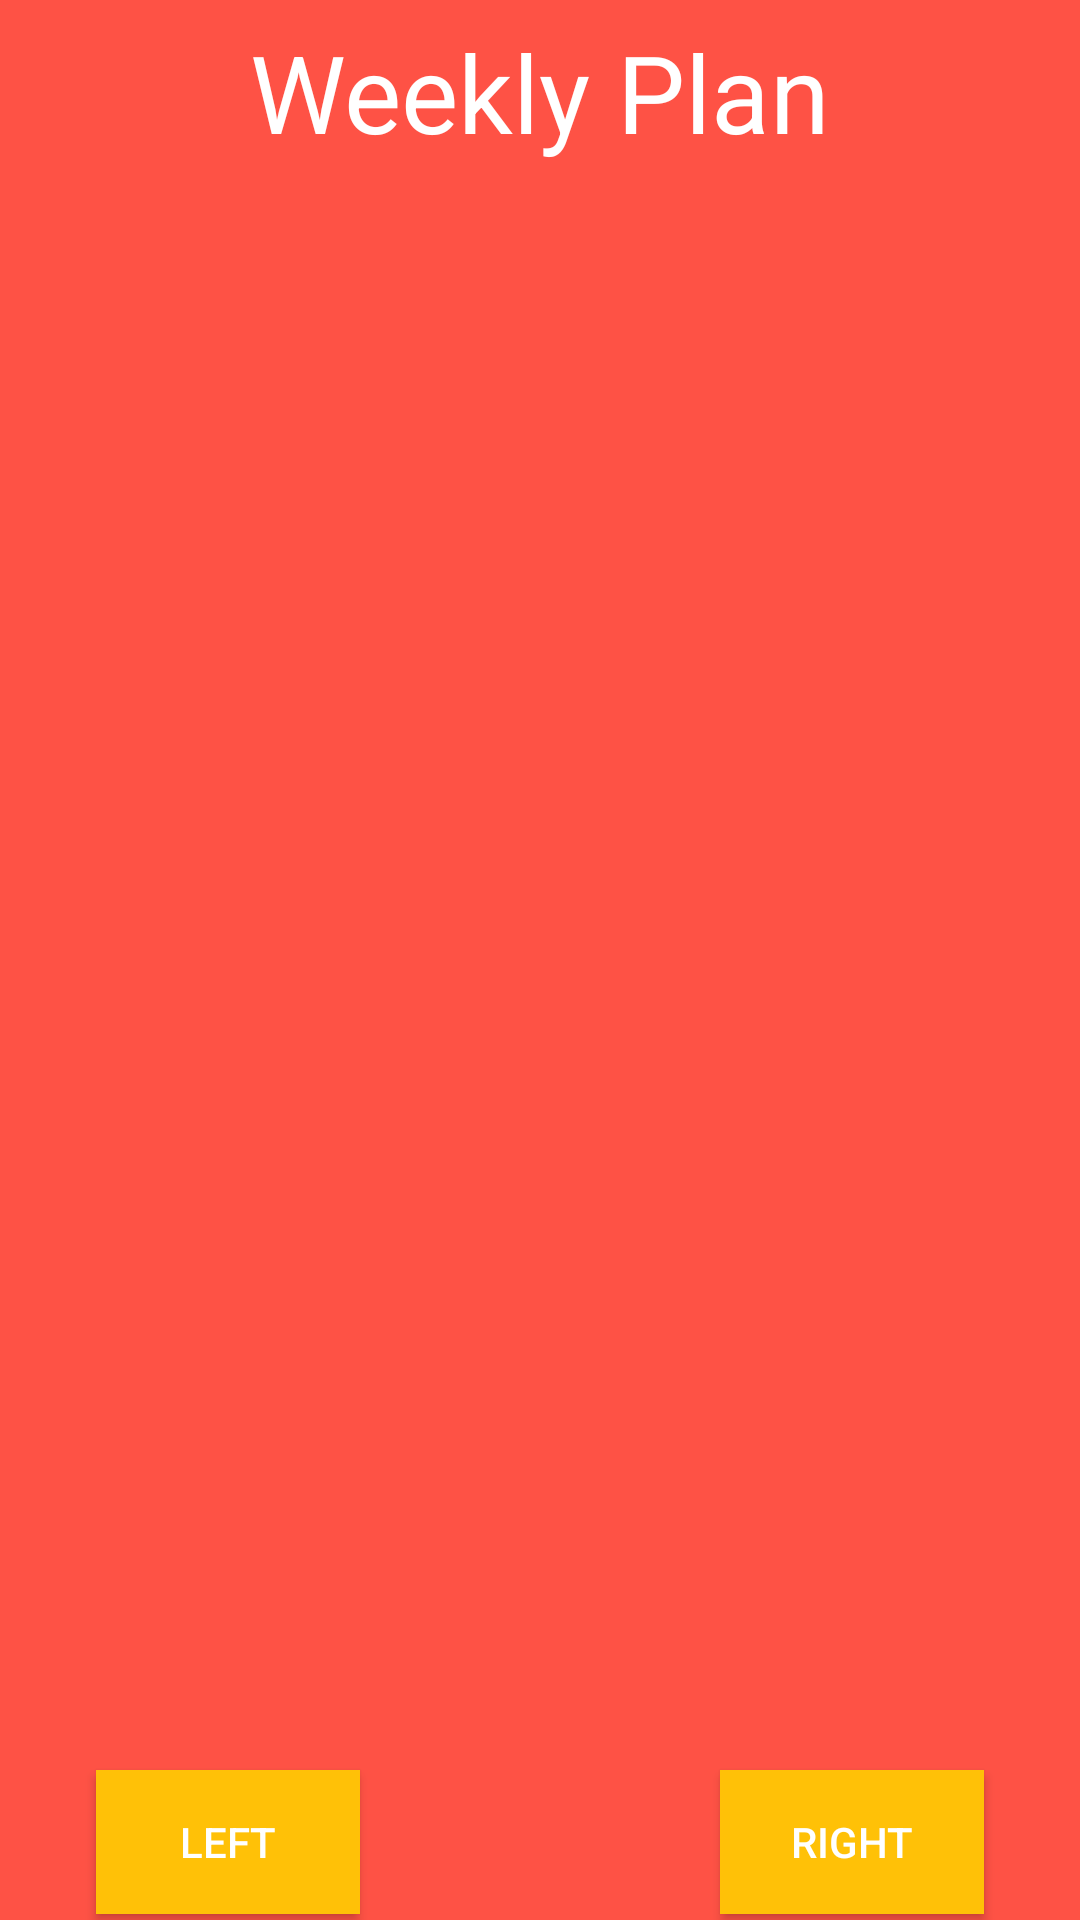

Layout XML and referenced resources for this Android screen:
<!-- AndroidManifest.xml: application theme AppTheme -->
<!-- res/layout/activity_weekly_calendar.xml -->
<?xml version="1.0" encoding="utf-8"?>
<androidx.constraintlayout.widget.ConstraintLayout xmlns:android="http://schemas.android.com/apk/res/android"
    xmlns:app="http://schemas.android.com/apk/res-auto"
    xmlns:tools="http://schemas.android.com/tools"
    android:id="@+id/weekly_screen"
    android:layout_width="match_parent"
    android:layout_height="match_parent"
    android:background="@color/colorBackground"
    tools:context=".activity_weekly_calendar">

    <Button
        android:id="@+id/btn_weekly_left"
        android:layout_width="wrap_content"
        android:layout_height="wrap_content"
        android:layout_marginStart="32dp"
        android:layout_marginTop="8dp"
        android:layout_marginBottom="8dp"
        android:background="@color/colorAccent"
        android:text="Left"
        android:textColor="@color/colorLightText"
        app:layout_constraintBottom_toBottomOf="parent"
        app:layout_constraintStart_toStartOf="parent"
        app:layout_constraintTop_toBottomOf="@+id/recycler_weekly" />

    <androidx.recyclerview.widget.RecyclerView
        android:id="@+id/recycler_weekly"
        android:layout_width="0dp"
        android:layout_height="543dp"
        android:layout_marginStart="8dp"
        android:layout_marginTop="8dp"
        android:layout_marginEnd="8dp"
        android:layout_marginBottom="16dp"
        app:layout_constraintBottom_toBottomOf="parent"
        app:layout_constraintEnd_toEndOf="parent"
        app:layout_constraintStart_toStartOf="parent"
        app:layout_constraintTop_toTopOf="parent" />

    <TextView
        android:id="@+id/txt_weekly_head"
        android:layout_width="wrap_content"
        android:layout_height="wrap_content"
        android:layout_marginStart="8dp"
        android:layout_marginTop="16dp"
        android:layout_marginEnd="8dp"
        android:text="Weekly Plan"
        android:textColor="@color/colorLightText"
        android:textSize="36sp"
        app:layout_constraintBottom_toTopOf="@+id/recycler_weekly"
        app:layout_constraintEnd_toEndOf="parent"
        app:layout_constraintStart_toStartOf="parent"
        app:layout_constraintTop_toTopOf="parent" />

    <Button
        android:id="@+id/btn_weekly_right"
        android:layout_width="wrap_content"
        android:layout_height="wrap_content"
        android:layout_marginTop="8dp"
        android:layout_marginEnd="32dp"
        android:layout_marginBottom="8dp"
        android:background="@color/colorAccent"
        android:text="Right"
        android:textColor="@color/colorLightText"
        app:layout_constraintBottom_toBottomOf="parent"
        app:layout_constraintEnd_toEndOf="parent"
        app:layout_constraintTop_toBottomOf="@+id/recycler_weekly" />

</androidx.constraintlayout.widget.ConstraintLayout>
<!-- resources referenced by this layout -->
<resources>
  <color name="colorAccent">#FFC107</color>
  <color name="colorBackground">#FE5245</color>
  <color name="colorLightText">#FFFFFF</color>
  <style name="AppTheme" parent="Theme.AppCompat.Light.DarkActionBar">
          
          <item name="colorPrimary">@color/colorPrimary</item>
          <item name="colorPrimaryDark">@color/colorPrimaryDark</item>
          <item name="colorAccent">@color/colorAccent</item>
      </style>
  <color name="colorPrimary">#F44336</color>
  <color name="colorPrimaryDark">#D32F2F</color>
</resources>
